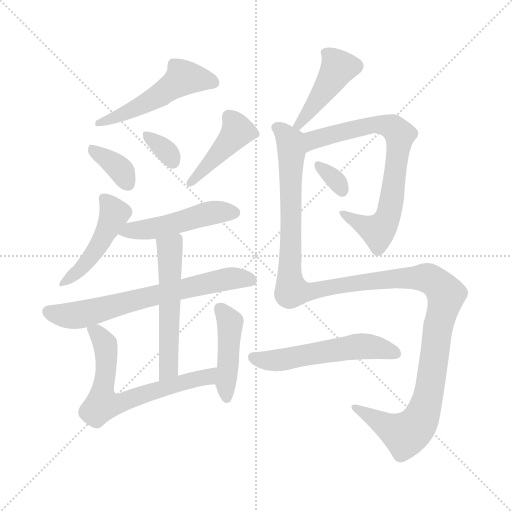
t = 0.00 s
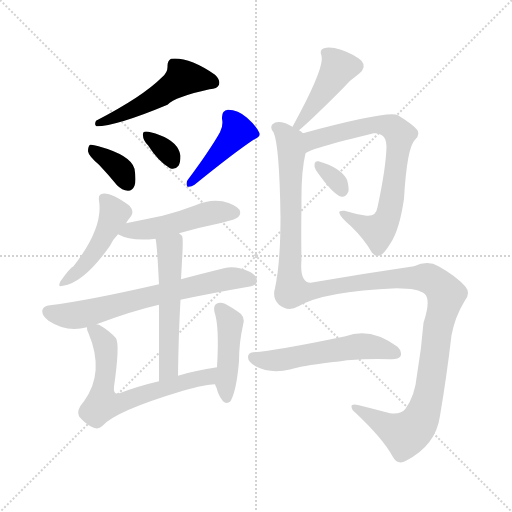
t = 2.10 s
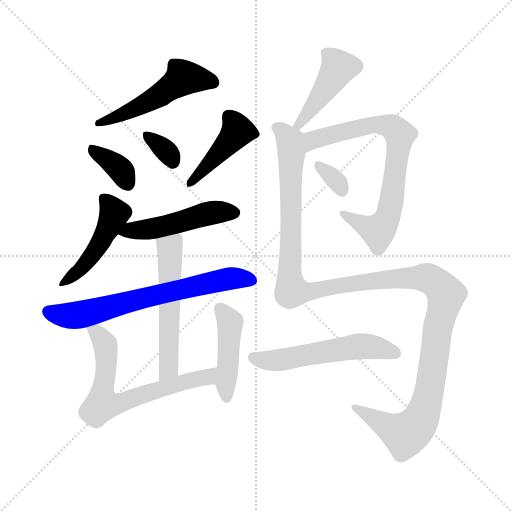
t = 4.19 s
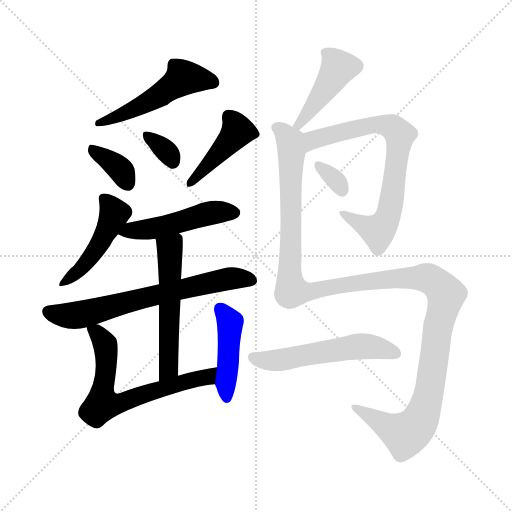
t = 6.28 s
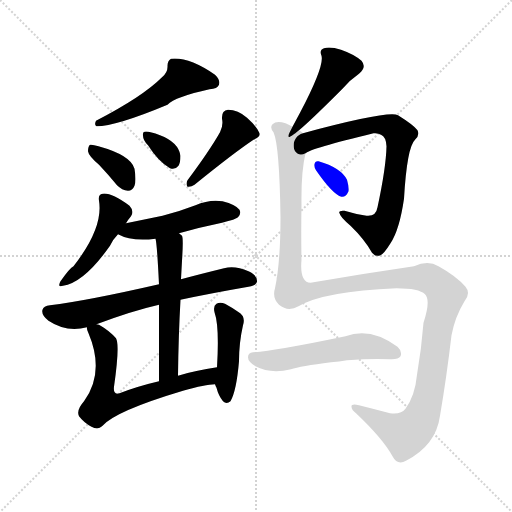
t = 8.38 s
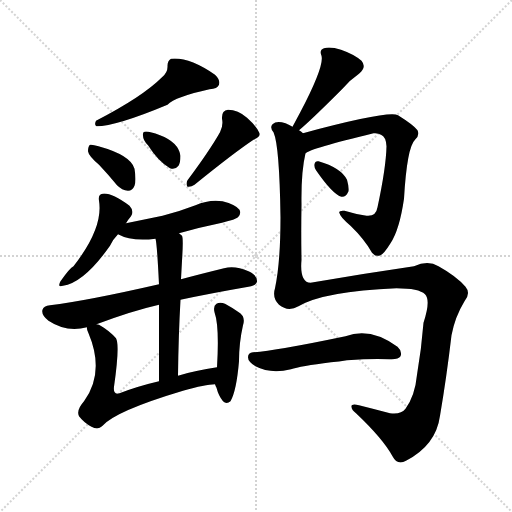
t = 10.47 s

The animated SVG that drew these frames (rendered in a browser with its animation timeline set to each time). Animation: 15 CSS @keyframes rules; one cycle of 10.47 s.

<svg version="1.1" viewBox="0 0 1024 1024" xmlns="http://www.w3.org/2000/svg">
  <g stroke="lightgray" stroke-dasharray="1,1" stroke-width="1" transform="scale(4, 4)">
    <line x1="0" y1="0" x2="256" y2="256"></line>
    <line x1="256" y1="0" x2="0" y2="256"></line>
    <line x1="128" y1="0" x2="128" y2="256"></line>
    <line x1="0" y1="128" x2="256" y2="128"></line>
  </g>
<g transform="scale(1, -1) translate(0, -900)">
   <style type="text/css">
    @keyframes keyframes0 {
      from {
       stroke: blue;
       stroke-dashoffset: 511;
       stroke-width: 128;
       }
       62% {
       animation-timing-function: step-end;
       stroke: blue;
       stroke-dashoffset: 0;
       stroke-width: 128;
       }
       to {
       stroke: black;
       stroke-width: 1024;
       }
       }
       #make-me-a-hanzi-animation-0 {
         animation: keyframes0 0.665853s both;
         animation-delay: 0.000000s;
         animation-timing-function: linear;
       }
    @keyframes keyframes1 {
      from {
       stroke: blue;
       stroke-dashoffset: 359;
       stroke-width: 128;
       }
       54% {
       animation-timing-function: step-end;
       stroke: blue;
       stroke-dashoffset: 0;
       stroke-width: 128;
       }
       to {
       stroke: black;
       stroke-width: 1024;
       }
       }
       #make-me-a-hanzi-animation-1 {
         animation: keyframes1 0.542155s both;
         animation-delay: 0.665853s;
         animation-timing-function: linear;
       }
    @keyframes keyframes2 {
      from {
       stroke: blue;
       stroke-dashoffset: 332;
       stroke-width: 128;
       }
       52% {
       animation-timing-function: step-end;
       stroke: blue;
       stroke-dashoffset: 0;
       stroke-width: 128;
       }
       to {
       stroke: black;
       stroke-width: 1024;
       }
       }
       #make-me-a-hanzi-animation-2 {
         animation: keyframes2 0.520182s both;
         animation-delay: 1.208008s;
         animation-timing-function: linear;
       }
    @keyframes keyframes3 {
      from {
       stroke: blue;
       stroke-dashoffset: 430;
       stroke-width: 128;
       }
       58% {
       animation-timing-function: step-end;
       stroke: blue;
       stroke-dashoffset: 0;
       stroke-width: 128;
       }
       to {
       stroke: black;
       stroke-width: 1024;
       }
       }
       #make-me-a-hanzi-animation-3 {
         animation: keyframes3 0.599935s both;
         animation-delay: 1.728190s;
         animation-timing-function: linear;
       }
    @keyframes keyframes4 {
      from {
       stroke: blue;
       stroke-dashoffset: 462;
       stroke-width: 128;
       }
       60% {
       animation-timing-function: step-end;
       stroke: blue;
       stroke-dashoffset: 0;
       stroke-width: 128;
       }
       to {
       stroke: black;
       stroke-width: 1024;
       }
       }
       #make-me-a-hanzi-animation-4 {
         animation: keyframes4 0.625977s both;
         animation-delay: 2.328125s;
         animation-timing-function: linear;
       }
    @keyframes keyframes5 {
      from {
       stroke: blue;
       stroke-dashoffset: 485;
       stroke-width: 128;
       }
       61% {
       animation-timing-function: step-end;
       stroke: blue;
       stroke-dashoffset: 0;
       stroke-width: 128;
       }
       to {
       stroke: black;
       stroke-width: 1024;
       }
       }
       #make-me-a-hanzi-animation-5 {
         animation: keyframes5 0.644694s both;
         animation-delay: 2.954102s;
         animation-timing-function: linear;
       }
    @keyframes keyframes6 {
      from {
       stroke: blue;
       stroke-dashoffset: 674;
       stroke-width: 128;
       }
       69% {
       animation-timing-function: step-end;
       stroke: blue;
       stroke-dashoffset: 0;
       stroke-width: 128;
       }
       to {
       stroke: black;
       stroke-width: 1024;
       }
       }
       #make-me-a-hanzi-animation-6 {
         animation: keyframes6 0.798503s both;
         animation-delay: 3.598796s;
         animation-timing-function: linear;
       }
    @keyframes keyframes7 {
      from {
       stroke: blue;
       stroke-dashoffset: 547;
       stroke-width: 128;
       }
       64% {
       animation-timing-function: step-end;
       stroke: blue;
       stroke-dashoffset: 0;
       stroke-width: 128;
       }
       to {
       stroke: black;
       stroke-width: 1024;
       }
       }
       #make-me-a-hanzi-animation-7 {
         animation: keyframes7 0.695150s both;
         animation-delay: 4.397298s;
         animation-timing-function: linear;
       }
    @keyframes keyframes8 {
      from {
       stroke: blue;
       stroke-dashoffset: 653;
       stroke-width: 128;
       }
       68% {
       animation-timing-function: step-end;
       stroke: blue;
       stroke-dashoffset: 0;
       stroke-width: 128;
       }
       to {
       stroke: black;
       stroke-width: 1024;
       }
       }
       #make-me-a-hanzi-animation-8 {
         animation: keyframes8 0.781413s both;
         animation-delay: 5.092448s;
         animation-timing-function: linear;
       }
    @keyframes keyframes9 {
      from {
       stroke: blue;
       stroke-dashoffset: 441;
       stroke-width: 128;
       }
       59% {
       animation-timing-function: step-end;
       stroke: blue;
       stroke-dashoffset: 0;
       stroke-width: 128;
       }
       to {
       stroke: black;
       stroke-width: 1024;
       }
       }
       #make-me-a-hanzi-animation-9 {
         animation: keyframes9 0.608887s both;
         animation-delay: 5.873861s;
         animation-timing-function: linear;
       }
    @keyframes keyframes10 {
      from {
       stroke: blue;
       stroke-dashoffset: 434;
       stroke-width: 128;
       }
       59% {
       animation-timing-function: step-end;
       stroke: blue;
       stroke-dashoffset: 0;
       stroke-width: 128;
       }
       to {
       stroke: black;
       stroke-width: 1024;
       }
       }
       #make-me-a-hanzi-animation-10 {
         animation: keyframes10 0.603190s both;
         animation-delay: 6.482747s;
         animation-timing-function: linear;
       }
    @keyframes keyframes11 {
      from {
       stroke: blue;
       stroke-dashoffset: 738;
       stroke-width: 128;
       }
       71% {
       animation-timing-function: step-end;
       stroke: blue;
       stroke-dashoffset: 0;
       stroke-width: 128;
       }
       to {
       stroke: black;
       stroke-width: 1024;
       }
       }
       #make-me-a-hanzi-animation-11 {
         animation: keyframes11 0.850586s both;
         animation-delay: 7.085938s;
         animation-timing-function: linear;
       }
    @keyframes keyframes12 {
      from {
       stroke: blue;
       stroke-dashoffset: 324;
       stroke-width: 128;
       }
       51% {
       animation-timing-function: step-end;
       stroke: blue;
       stroke-dashoffset: 0;
       stroke-width: 128;
       }
       to {
       stroke: black;
       stroke-width: 1024;
       }
       }
       #make-me-a-hanzi-animation-12 {
         animation: keyframes12 0.513672s both;
         animation-delay: 7.936523s;
         animation-timing-function: linear;
       }
    @keyframes keyframes13 {
      from {
       stroke: blue;
       stroke-dashoffset: 1325;
       stroke-width: 128;
       }
       81% {
       animation-timing-function: step-end;
       stroke: blue;
       stroke-dashoffset: 0;
       stroke-width: 128;
       }
       to {
       stroke: black;
       stroke-width: 1024;
       }
       }
       #make-me-a-hanzi-animation-13 {
         animation: keyframes13 1.328288s both;
         animation-delay: 8.450195s;
         animation-timing-function: linear;
       }
    @keyframes keyframes14 {
      from {
       stroke: blue;
       stroke-dashoffset: 546;
       stroke-width: 128;
       }
       64% {
       animation-timing-function: step-end;
       stroke: blue;
       stroke-dashoffset: 0;
       stroke-width: 128;
       }
       to {
       stroke: black;
       stroke-width: 1024;
       }
       }
       #make-me-a-hanzi-animation-14 {
         animation: keyframes14 0.694336s both;
         animation-delay: 9.778483s;
         animation-timing-function: linear;
       }
</style>
<path d="M 324.0 745.5 Q 285.0 706.5 192.0 658.5 Q 188.0 649.5 193.0 647.5 Q 232.0 647.5 335.0 690.5 Q 350.0 706.5 419.0 721.5 Q 435.0 722.5 438.0 730.5 Q 441.0 740.5 430.0 750.5 Q 378.0 786.5 342.0 782.5 Q 335.0 778.5 335.0 768.5 Q 336.0 755.5 324.0 745.5 Z" fill="lightgray"></path> 
<path d="M 198.0 570.5 Q 216.0 551.5 234.0 529.5 Q 244.0 519.5 256.0 518.5 Q 265.0 518.5 269.0 528.5 Q 273.0 538.5 269.0 562.5 Q 262.0 589.5 197.0 607.5 Q 185.0 611.5 180.0 610.5 Q 176.0 607.5 176.0 597.5 Q 177.0 588.5 198.0 570.5 Z" fill="lightgray"></path> 
<path d="M 296.0 609.5 Q 317.0 576.5 340.0 563.5 Q 350.0 559.5 357.0 568.5 Q 361.0 575.5 361.0 588.5 Q 357.0 615.5 320.0 629.5 Q 296.0 638.5 289.0 636.5 Q 285.0 636.5 286.0 628.5 Q 286.0 619.5 296.0 609.5 Z" fill="lightgray"></path> 
<path d="M 440.0 635.5 Q 419.0 598.5 375.0 539.5 Q 371.0 532.5 375.0 526.5 Q 382.0 525.5 389.0 530.5 Q 468.0 594.5 507.0 620.5 Q 523.0 626.5 518.0 635.5 Q 512.0 648.5 494.0 664.5 Q 476.0 680.5 456.0 680.5 Q 443.0 679.5 444.0 662.5 Q 447.0 649.5 440.0 635.5 Z" fill="lightgray"></path> 
<path d="M 252.0 453.5 Q 256.0 460.5 262.0 467.5 Q 269.0 477.5 259.0 488.5 Q 222.0 515.5 205.0 512.5 Q 196.0 511.5 198.0 498.5 Q 207.0 444.5 147.0 367.5 Q 140.0 364.5 121.0 337.5 Q 114.0 324.5 126.0 328.5 Q 168.0 334.5 220.0 408.5 Q 226.0 421.5 236.0 431.5 L 252.0 453.5 Z" fill="lightgray"></path> 
<path d="M 358.0 433.5 Q 400.0 445.5 444.0 454.5 Q 472.0 461.5 476.0 465.5 Q 483.0 472.5 479.0 480.5 Q 472.0 490.5 445.0 497.5 Q 418.0 501.5 391.0 489.5 Q 360.0 477.5 325.0 468.5 Q 291.0 461.5 252.0 453.5 C 223.0 447.5 209.0 444.5 236.0 431.5 Q 263.0 416.5 311.0 422.5 L 358.0 433.5 Z" fill="lightgray"></path> 
<path d="M 361.0 300.5 Q 422.0 313.5 497.0 326.5 Q 513.0 329.5 514.0 336.5 Q 515.0 349.5 497.0 357.5 Q 470.0 369.5 448.0 363.5 Q 399.0 351.5 362.0 341.5 L 318.0 331.5 Q 174.0 298.5 100.0 289.5 Q 87.0 288.5 85.0 280.5 Q 82.0 270.5 97.0 258.5 Q 133.0 234.5 174.0 245.5 L 193.0 251.5 Q 265.0 278.5 318.0 290.5 L 361.0 300.5 Z" fill="lightgray"></path> 
<path d="M 356.0 148.5 Q 357.0 230.5 361.0 300.5 L 362.0 341.5 Q 363.0 360.5 364.0 378.5 Q 367.0 423.5 364.0 428.5 Q 361.0 431.5 358.0 433.5 C 337.0 454.5 306.0 452.5 311.0 422.5 Q 314.0 413.5 318.0 331.5 L 318.0 290.5 Q 318.0 232.5 318.0 137.5 C 318.0 107.5 356.0 118.5 356.0 148.5 Z" fill="lightgray"></path> 
<path d="M 434.0 165.5 Q 391.0 159.5 356.0 148.5 L 318.0 137.5 Q 275.0 127.5 239.0 113.5 Q 226.0 109.5 228.0 126.5 Q 240.0 210.5 232.0 223.5 Q 219.0 238.5 198.0 250.5 Q 195.0 251.5 193.0 251.5 C 170.0 261.5 170.0 261.5 174.0 245.5 Q 173.0 241.5 177.0 233.5 Q 210.0 155.5 168.0 97.5 Q 152.0 79.5 158.0 67.5 Q 168.0 54.5 183.0 46.5 Q 196.0 39.5 204.0 47.5 Q 229.0 77.5 366.0 118.5 Q 411.0 131.5 430.0 131.5 C 460.0 133.5 464.0 169.5 434.0 165.5 Z" fill="lightgray"></path> 
<path d="M 430.0 131.5 Q 431.0 128.5 433.0 124.5 Q 437.0 108.5 446.0 97.5 Q 453.0 90.5 461.0 97.5 Q 473.0 118.5 478.0 177.5 Q 478.0 214.5 486.0 249.5 Q 492.0 267.5 476.0 276.5 Q 463.0 285.5 450.0 292.5 Q 440.0 296.5 433.0 292.5 Q 426.0 288.5 429.0 275.5 Q 439.0 247.5 434.0 165.5 L 430.0 131.5 Z" fill="lightgray"></path> 
<path d="M 598.0 639.5 Q 620.0 657.5 684.0 721.5 Q 699.0 739.5 718.0 752.5 Q 734.0 765.5 723.0 778.5 Q 708.0 791.5 682.0 800.5 Q 660.0 807.5 648.0 803.5 Q 638.0 800.5 643.0 788.5 Q 649.0 767.5 600.0 674.5 Q 593.0 661.5 585.0 646.5 C 571.0 620.5 575.0 620.5 598.0 639.5 Z" fill="lightgray"></path> 
<path d="M 611.0 593.5 Q 620.0 602.5 747.0 633.5 Q 756.0 634.5 762.0 630.5 Q 772.0 626.5 773.0 607.5 Q 772.0 564.5 755.0 485.5 Q 752.0 466.5 733.0 468.5 Q 708.0 472.5 689.0 478.5 Q 676.0 479.5 679.0 473.5 Q 680.0 466.5 701.0 448.5 Q 729.0 421.5 744.0 394.5 Q 751.0 385.5 761.0 389.5 Q 768.0 392.5 781.0 413.5 Q 799.0 440.5 808.0 502.5 Q 814.0 605.5 830.0 620.5 Q 840.0 629.5 835.0 639.5 Q 828.0 649.5 796.0 669.5 Q 777.0 679.5 606.0 633.5 C 577.0 625.5 584.0 580.5 611.0 593.5 Z" fill="lightgray"></path> 
<path d="M 632.0 559.5 Q 666.0 510.5 683.0 506.5 Q 692.0 505.5 697.0 517.5 Q 698.0 526.5 694.0 540.5 Q 682.0 564.5 637.0 577.5 Q 630.0 578.5 629.0 571.5 Q 628.0 565.5 632.0 559.5 Z" fill="lightgray"></path> 
<path d="M 606.0 633.5 Q 602.0 637.5 598.0 639.5 L 585.0 646.5 Q 579.0 650.5 571.0 653.5 Q 553.0 659.5 545.0 651.5 Q 539.0 645.5 547.0 635.5 Q 559.0 608.5 561.0 465.5 Q 561.0 375.5 550.0 323.5 Q 544.0 304.5 558.0 290.5 Q 576.0 275.5 597.0 287.5 Q 648.0 317.5 793.0 323.5 Q 838.0 323.5 850.0 311.5 Q 862.0 299.5 847.0 254.5 Q 843.0 203.5 834.0 150.5 Q 830.0 108.5 811.0 82.5 Q 802.0 70.5 780.0 73.5 Q 746.0 82.5 718.0 89.5 Q 702.0 93.5 703.0 86.5 Q 703.0 80.5 712.0 73.5 Q 766.0 22.5 785.0 -12.5 Q 795.0 -31.5 812.0 -21.5 Q 872.0 9.5 880.0 68.5 Q 893.0 144.5 903.0 229.5 Q 910.0 266.5 929.0 297.5 Q 942.0 313.5 931.0 326.5 Q 913.0 347.5 877.0 367.5 Q 856.0 380.5 828.0 367.5 Q 725.0 352.5 621.0 334.5 Q 599.0 335.5 603.0 380.5 Q 602.0 435.5 603.0 491.5 Q 602.0 555.5 611.0 593.5 C 616.0 623.5 616.0 627.5 606.0 633.5 Z" fill="lightgray"></path> 
<path d="M 662.0 175.5 Q 678.0 176.5 694.0 179.5 Q 746.0 183.5 779.0 181.5 Q 797.0 180.5 801.0 187.5 Q 805.0 197.5 795.0 206.5 Q 741.0 246.5 691.0 227.5 Q 547.0 197.5 506.0 195.5 Q 496.0 194.5 496.0 185.5 Q 496.0 176.5 511.0 167.5 Q 541.0 151.5 582.0 161.5 Q 600.0 167.5 662.0 175.5 Z" fill="lightgray"></path> 
      <clipPath id="make-me-a-hanzi-clip-0">
      <path d="M 324.0 745.5 Q 285.0 706.5 192.0 658.5 Q 188.0 649.5 193.0 647.5 Q 232.0 647.5 335.0 690.5 Q 350.0 706.5 419.0 721.5 Q 435.0 722.5 438.0 730.5 Q 441.0 740.5 430.0 750.5 Q 378.0 786.5 342.0 782.5 Q 335.0 778.5 335.0 768.5 Q 336.0 755.5 324.0 745.5 Z" fill="lightgray"></path>
      </clipPath>
      <path clip-path="url(#make-me-a-hanzi-clip-0)" d="M 427.0 734.5 L 366.0 744.5 L 299.0 696.5 L 197.0 653.5 " fill="none" id="make-me-a-hanzi-animation-0" stroke-dasharray="383 766" stroke-linecap="round"></path>

      <clipPath id="make-me-a-hanzi-clip-1">
      <path d="M 198.0 570.5 Q 216.0 551.5 234.0 529.5 Q 244.0 519.5 256.0 518.5 Q 265.0 518.5 269.0 528.5 Q 273.0 538.5 269.0 562.5 Q 262.0 589.5 197.0 607.5 Q 185.0 611.5 180.0 610.5 Q 176.0 607.5 176.0 597.5 Q 177.0 588.5 198.0 570.5 Z" fill="lightgray"></path>
      </clipPath>
      <path clip-path="url(#make-me-a-hanzi-clip-1)" d="M 183.0 602.5 L 230.0 570.5 L 256.0 532.5 " fill="none" id="make-me-a-hanzi-animation-1" stroke-dasharray="231 462" stroke-linecap="round"></path>

      <clipPath id="make-me-a-hanzi-clip-2">
      <path d="M 296.0 609.5 Q 317.0 576.5 340.0 563.5 Q 350.0 559.5 357.0 568.5 Q 361.0 575.5 361.0 588.5 Q 357.0 615.5 320.0 629.5 Q 296.0 638.5 289.0 636.5 Q 285.0 636.5 286.0 628.5 Q 286.0 619.5 296.0 609.5 Z" fill="lightgray"></path>
      </clipPath>
      <path clip-path="url(#make-me-a-hanzi-clip-2)" d="M 294.0 629.5 L 330.0 600.5 L 346.0 575.5 " fill="none" id="make-me-a-hanzi-animation-2" stroke-dasharray="204 408" stroke-linecap="round"></path>

      <clipPath id="make-me-a-hanzi-clip-3">
      <path d="M 440.0 635.5 Q 419.0 598.5 375.0 539.5 Q 371.0 532.5 375.0 526.5 Q 382.0 525.5 389.0 530.5 Q 468.0 594.5 507.0 620.5 Q 523.0 626.5 518.0 635.5 Q 512.0 648.5 494.0 664.5 Q 476.0 680.5 456.0 680.5 Q 443.0 679.5 444.0 662.5 Q 447.0 649.5 440.0 635.5 Z" fill="lightgray"></path>
      </clipPath>
      <path clip-path="url(#make-me-a-hanzi-clip-3)" d="M 457.0 666.5 L 475.0 637.5 L 381.0 533.5 " fill="none" id="make-me-a-hanzi-animation-3" stroke-dasharray="302 604" stroke-linecap="round"></path>

      <clipPath id="make-me-a-hanzi-clip-4">
      <path d="M 252.0 453.5 Q 256.0 460.5 262.0 467.5 Q 269.0 477.5 259.0 488.5 Q 222.0 515.5 205.0 512.5 Q 196.0 511.5 198.0 498.5 Q 207.0 444.5 147.0 367.5 Q 140.0 364.5 121.0 337.5 Q 114.0 324.5 126.0 328.5 Q 168.0 334.5 220.0 408.5 Q 226.0 421.5 236.0 431.5 L 252.0 453.5 Z" fill="lightgray"></path>
      </clipPath>
      <path clip-path="url(#make-me-a-hanzi-clip-4)" d="M 209.0 501.5 L 229.0 472.5 L 215.0 440.5 L 177.0 379.5 L 130.0 336.5 " fill="none" id="make-me-a-hanzi-animation-4" stroke-dasharray="334 668" stroke-linecap="round"></path>

      <clipPath id="make-me-a-hanzi-clip-5">
      <path d="M 358.0 433.5 Q 400.0 445.5 444.0 454.5 Q 472.0 461.5 476.0 465.5 Q 483.0 472.5 479.0 480.5 Q 472.0 490.5 445.0 497.5 Q 418.0 501.5 391.0 489.5 Q 360.0 477.5 325.0 468.5 Q 291.0 461.5 252.0 453.5 C 223.0 447.5 209.0 444.5 236.0 431.5 Q 263.0 416.5 311.0 422.5 L 358.0 433.5 Z" fill="lightgray"></path>
      </clipPath>
      <path clip-path="url(#make-me-a-hanzi-clip-5)" d="M 244.0 434.5 L 336.0 449.5 L 426.0 475.5 L 468.0 474.5 " fill="none" id="make-me-a-hanzi-animation-5" stroke-dasharray="357 714" stroke-linecap="round"></path>

      <clipPath id="make-me-a-hanzi-clip-6">
      <path d="M 361.0 300.5 Q 422.0 313.5 497.0 326.5 Q 513.0 329.5 514.0 336.5 Q 515.0 349.5 497.0 357.5 Q 470.0 369.5 448.0 363.5 Q 399.0 351.5 362.0 341.5 L 318.0 331.5 Q 174.0 298.5 100.0 289.5 Q 87.0 288.5 85.0 280.5 Q 82.0 270.5 97.0 258.5 Q 133.0 234.5 174.0 245.5 L 193.0 251.5 Q 265.0 278.5 318.0 290.5 L 361.0 300.5 Z" fill="lightgray"></path>
      </clipPath>
      <path clip-path="url(#make-me-a-hanzi-clip-6)" d="M 96.0 276.5 L 150.0 268.5 L 429.0 337.5 L 465.0 343.5 L 504.0 339.5 " fill="none" id="make-me-a-hanzi-animation-6" stroke-dasharray="546 1092" stroke-linecap="round"></path>

      <clipPath id="make-me-a-hanzi-clip-7">
      <path d="M 356.0 148.5 Q 357.0 230.5 361.0 300.5 L 362.0 341.5 Q 363.0 360.5 364.0 378.5 Q 367.0 423.5 364.0 428.5 Q 361.0 431.5 358.0 433.5 C 337.0 454.5 306.0 452.5 311.0 422.5 Q 314.0 413.5 318.0 331.5 L 318.0 290.5 Q 318.0 232.5 318.0 137.5 C 318.0 107.5 356.0 118.5 356.0 148.5 Z" fill="lightgray"></path>
      </clipPath>
      <path clip-path="url(#make-me-a-hanzi-clip-7)" d="M 317.0 421.5 L 339.0 402.5 L 340.0 388.5 L 338.0 173.5 L 333.0 156.5 L 322.0 146.5 " fill="none" id="make-me-a-hanzi-animation-7" stroke-dasharray="419 838" stroke-linecap="round"></path>

      <clipPath id="make-me-a-hanzi-clip-8">
      <path d="M 434.0 165.5 Q 391.0 159.5 356.0 148.5 L 318.0 137.5 Q 275.0 127.5 239.0 113.5 Q 226.0 109.5 228.0 126.5 Q 240.0 210.5 232.0 223.5 Q 219.0 238.5 198.0 250.5 Q 195.0 251.5 193.0 251.5 C 170.0 261.5 170.0 261.5 174.0 245.5 Q 173.0 241.5 177.0 233.5 Q 210.0 155.5 168.0 97.5 Q 152.0 79.5 158.0 67.5 Q 168.0 54.5 183.0 46.5 Q 196.0 39.5 204.0 47.5 Q 229.0 77.5 366.0 118.5 Q 411.0 131.5 430.0 131.5 C 460.0 133.5 464.0 169.5 434.0 165.5 Z" fill="lightgray"></path>
      </clipPath>
      <path clip-path="url(#make-me-a-hanzi-clip-8)" d="M 181.0 240.5 L 196.0 232.5 L 212.0 204.5 L 205.0 91.5 L 243.0 94.5 L 412.0 146.5 L 426.0 160.5 " fill="none" id="make-me-a-hanzi-animation-8" stroke-dasharray="525 1050" stroke-linecap="round"></path>

      <clipPath id="make-me-a-hanzi-clip-9">
      <path d="M 430.0 131.5 Q 431.0 128.5 433.0 124.5 Q 437.0 108.5 446.0 97.5 Q 453.0 90.5 461.0 97.5 Q 473.0 118.5 478.0 177.5 Q 478.0 214.5 486.0 249.5 Q 492.0 267.5 476.0 276.5 Q 463.0 285.5 450.0 292.5 Q 440.0 296.5 433.0 292.5 Q 426.0 288.5 429.0 275.5 Q 439.0 247.5 434.0 165.5 L 430.0 131.5 Z" fill="lightgray"></path>
      </clipPath>
      <path clip-path="url(#make-me-a-hanzi-clip-9)" d="M 440.0 283.5 L 460.0 255.5 L 451.0 135.5 L 454.0 105.5 " fill="none" id="make-me-a-hanzi-animation-9" stroke-dasharray="313 626" stroke-linecap="round"></path>

      <clipPath id="make-me-a-hanzi-clip-10">
      <path d="M 598.0 639.5 Q 620.0 657.5 684.0 721.5 Q 699.0 739.5 718.0 752.5 Q 734.0 765.5 723.0 778.5 Q 708.0 791.5 682.0 800.5 Q 660.0 807.5 648.0 803.5 Q 638.0 800.5 643.0 788.5 Q 649.0 767.5 600.0 674.5 Q 593.0 661.5 585.0 646.5 C 571.0 620.5 575.0 620.5 598.0 639.5 Z" fill="lightgray"></path>
      </clipPath>
      <path clip-path="url(#make-me-a-hanzi-clip-10)" d="M 654.0 793.5 L 677.0 763.5 L 595.0 649.5 " fill="none" id="make-me-a-hanzi-animation-10" stroke-dasharray="306 612" stroke-linecap="round"></path>

      <clipPath id="make-me-a-hanzi-clip-11">
      <path d="M 611.0 593.5 Q 620.0 602.5 747.0 633.5 Q 756.0 634.5 762.0 630.5 Q 772.0 626.5 773.0 607.5 Q 772.0 564.5 755.0 485.5 Q 752.0 466.5 733.0 468.5 Q 708.0 472.5 689.0 478.5 Q 676.0 479.5 679.0 473.5 Q 680.0 466.5 701.0 448.5 Q 729.0 421.5 744.0 394.5 Q 751.0 385.5 761.0 389.5 Q 768.0 392.5 781.0 413.5 Q 799.0 440.5 808.0 502.5 Q 814.0 605.5 830.0 620.5 Q 840.0 629.5 835.0 639.5 Q 828.0 649.5 796.0 669.5 Q 777.0 679.5 606.0 633.5 C 577.0 625.5 584.0 580.5 611.0 593.5 Z" fill="lightgray"></path>
      </clipPath>
      <path clip-path="url(#make-me-a-hanzi-clip-11)" d="M 615.0 602.5 L 631.0 621.5 L 742.0 650.5 L 776.0 648.5 L 799.0 630.5 L 787.0 516.5 L 768.0 451.5 L 756.0 438.5 L 685.0 473.5 " fill="none" id="make-me-a-hanzi-animation-11" stroke-dasharray="610 1220" stroke-linecap="round"></path>

      <clipPath id="make-me-a-hanzi-clip-12">
      <path d="M 632.0 559.5 Q 666.0 510.5 683.0 506.5 Q 692.0 505.5 697.0 517.5 Q 698.0 526.5 694.0 540.5 Q 682.0 564.5 637.0 577.5 Q 630.0 578.5 629.0 571.5 Q 628.0 565.5 632.0 559.5 Z" fill="lightgray"></path>
      </clipPath>
      <path clip-path="url(#make-me-a-hanzi-clip-12)" d="M 638.0 567.5 L 671.0 540.5 L 684.0 518.5 " fill="none" id="make-me-a-hanzi-animation-12" stroke-dasharray="196 392" stroke-linecap="round"></path>

      <clipPath id="make-me-a-hanzi-clip-13">
      <path d="M 606.0 633.5 Q 602.0 637.5 598.0 639.5 L 585.0 646.5 Q 579.0 650.5 571.0 653.5 Q 553.0 659.5 545.0 651.5 Q 539.0 645.5 547.0 635.5 Q 559.0 608.5 561.0 465.5 Q 561.0 375.5 550.0 323.5 Q 544.0 304.5 558.0 290.5 Q 576.0 275.5 597.0 287.5 Q 648.0 317.5 793.0 323.5 Q 838.0 323.5 850.0 311.5 Q 862.0 299.5 847.0 254.5 Q 843.0 203.5 834.0 150.5 Q 830.0 108.5 811.0 82.5 Q 802.0 70.5 780.0 73.5 Q 746.0 82.5 718.0 89.5 Q 702.0 93.5 703.0 86.5 Q 703.0 80.5 712.0 73.5 Q 766.0 22.5 785.0 -12.5 Q 795.0 -31.5 812.0 -21.5 Q 872.0 9.5 880.0 68.5 Q 893.0 144.5 903.0 229.5 Q 910.0 266.5 929.0 297.5 Q 942.0 313.5 931.0 326.5 Q 913.0 347.5 877.0 367.5 Q 856.0 380.5 828.0 367.5 Q 725.0 352.5 621.0 334.5 Q 599.0 335.5 603.0 380.5 Q 602.0 435.5 603.0 491.5 Q 602.0 555.5 611.0 593.5 C 616.0 623.5 616.0 627.5 606.0 633.5 Z" fill="lightgray"></path>
      </clipPath>
      <path clip-path="url(#make-me-a-hanzi-clip-13)" d="M 554.0 644.5 L 580.0 618.5 L 583.0 593.5 L 579.0 352.5 L 586.0 317.5 L 627.0 317.5 L 749.0 339.5 L 852.0 344.5 L 879.0 328.5 L 892.0 309.5 L 873.0 229.5 L 857.0 108.5 L 833.0 49.5 L 811.0 31.5 L 712.0 82.5 " fill="none" id="make-me-a-hanzi-animation-13" stroke-dasharray="1197 2394" stroke-linecap="round"></path>

      <clipPath id="make-me-a-hanzi-clip-14">
      <path d="M 662.0 175.5 Q 678.0 176.5 694.0 179.5 Q 746.0 183.5 779.0 181.5 Q 797.0 180.5 801.0 187.5 Q 805.0 197.5 795.0 206.5 Q 741.0 246.5 691.0 227.5 Q 547.0 197.5 506.0 195.5 Q 496.0 194.5 496.0 185.5 Q 496.0 176.5 511.0 167.5 Q 541.0 151.5 582.0 161.5 Q 600.0 167.5 662.0 175.5 Z" fill="lightgray"></path>
      </clipPath>
      <path clip-path="url(#make-me-a-hanzi-clip-14)" d="M 507.0 184.5 L 546.0 178.5 L 716.0 207.5 L 779.0 199.5 L 792.0 192.5 " fill="none" id="make-me-a-hanzi-animation-14" stroke-dasharray="418 836" stroke-linecap="round"></path>

</g>
</svg>
